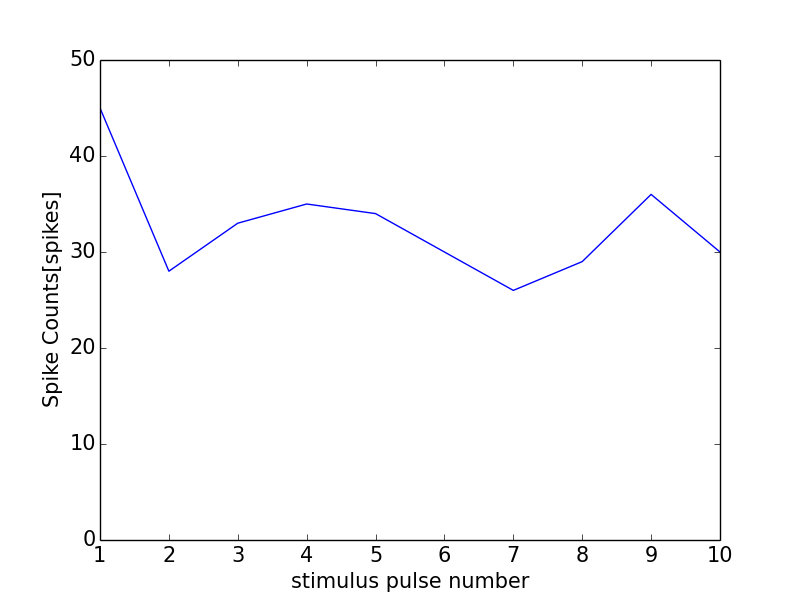

The data file committed next to this chart (first rows):
0, 0.0
0, 0
1, 45
2, 28
3, 33
4, 35
5, 34
6, 30
7, 26
8, 29
9, 36
10, 30
11, 1
